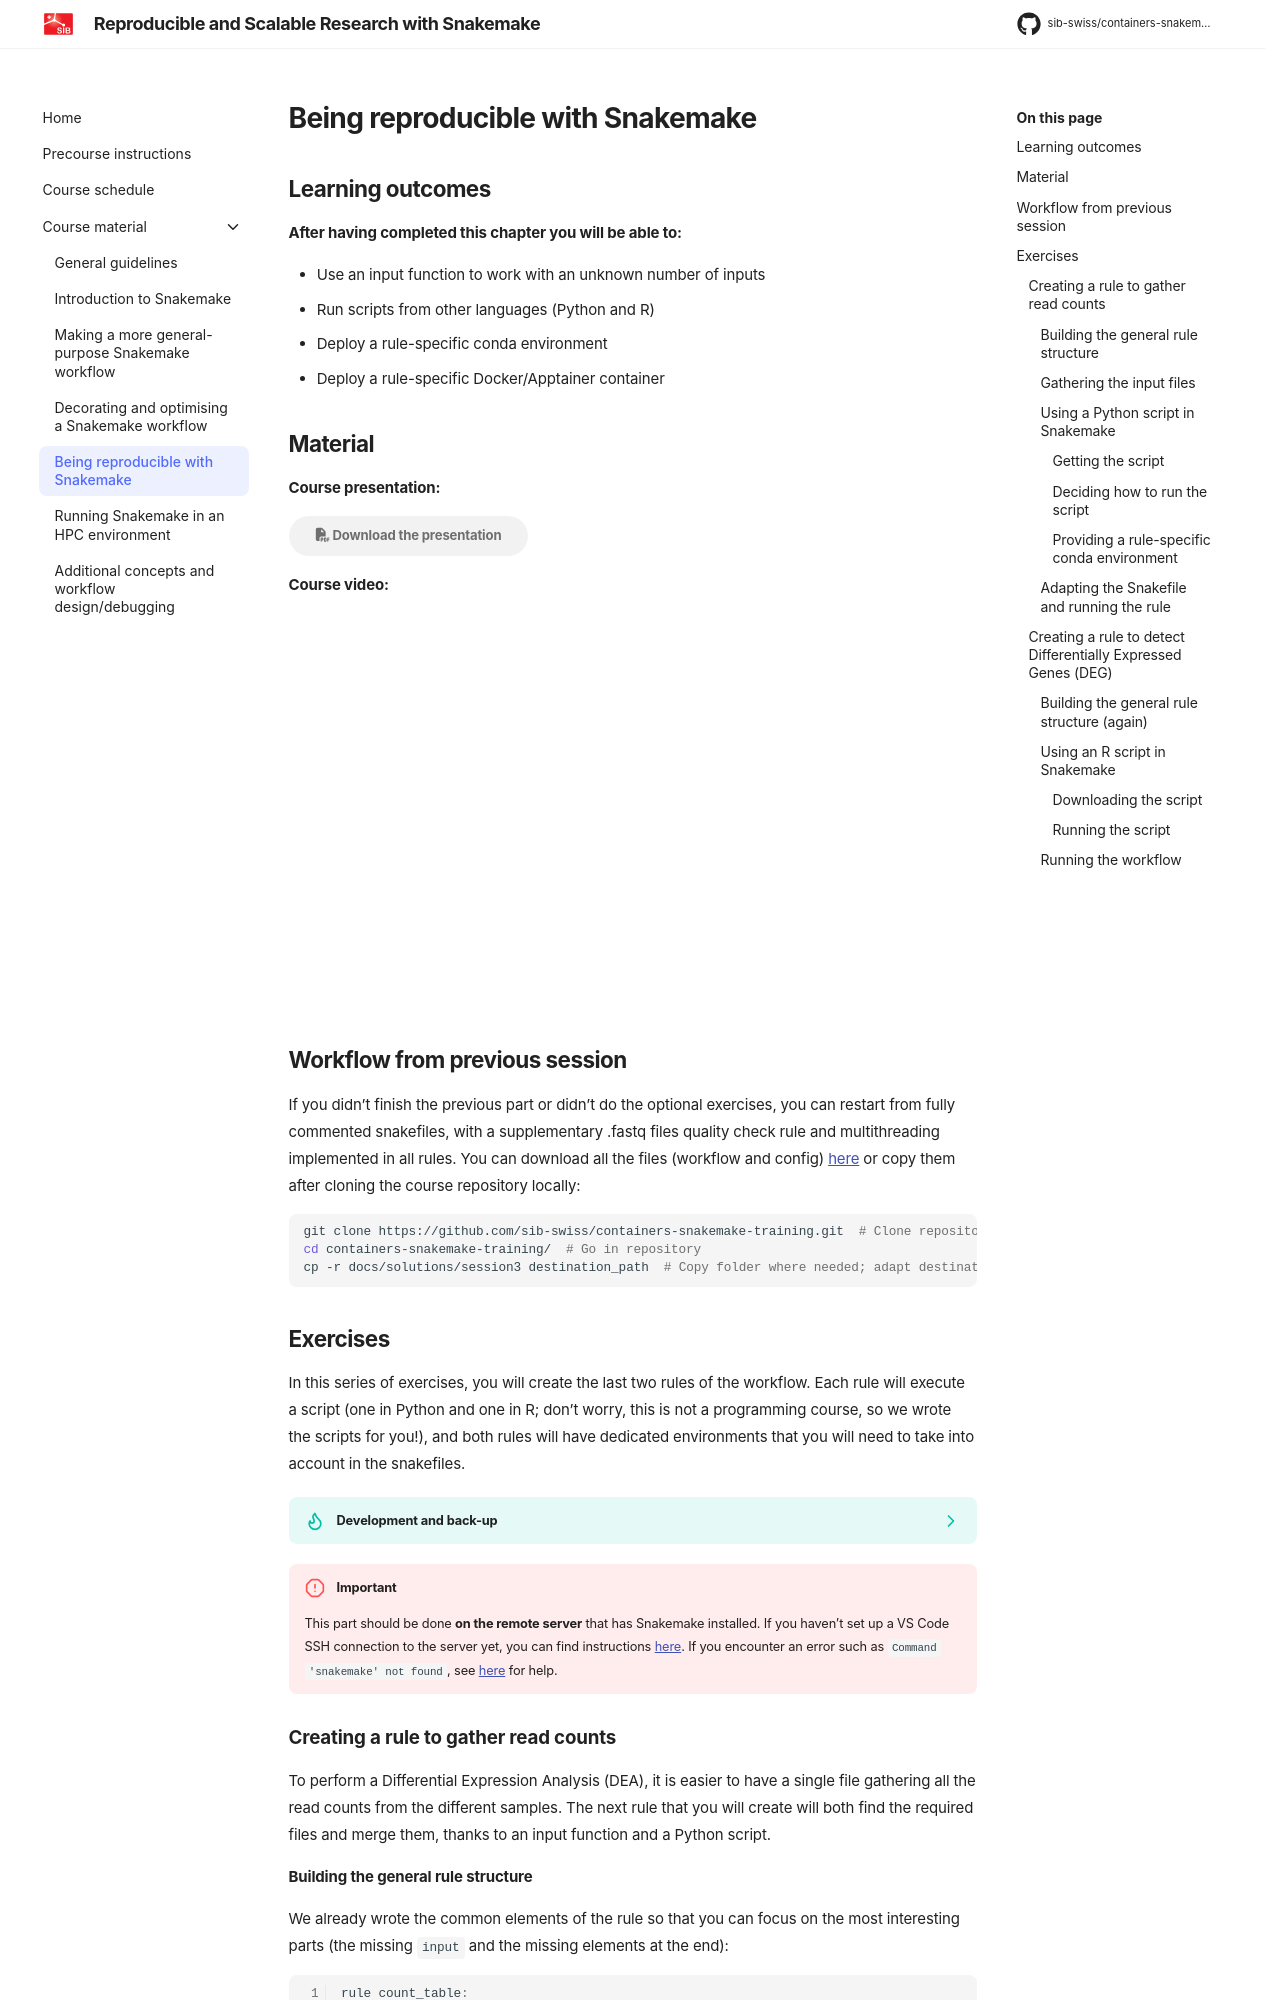

repository: sib-swiss/containers-snakemake-training · page: 2026.6/course_material/5_reproducibility_snakemake/index.html · generator: mkdocs

# Being reproducible with Snakemake

## Learning outcomes

**After having completed this chapter you will be able to:**

* Use an input function to work with an unknown number of inputs
* Run scripts from other languages (Python and R)
* Deploy a rule-specific conda environment
* Deploy a rule-specific Docker/Apptainer container

## Material

**Course presentation:**

[:fontawesome-solid-file-pdf: Download the presentation](../assets/pdf/5_reproducibility_snakemake.pdf){: .md-button }

**Course video:**

<iframe style="width:100%;aspect-ratio:16/9;"
  src="https://www.youtube-nocookie.com/embed/SPuP6LdT-80"
  title="Being reproducible with Snakemake"
  frameborder="0"
  allow="accelerometer; autoplay; clipboard-write; encrypted-media; gyroscope; picture-in-picture"
  referrerpolicy="strict-origin-when-cross-origin"
  loading="lazy"
  allowfullscreen>
</iframe>

## Workflow from previous session

If you didn't finish the previous part or didn't do the optional exercises, you can restart from fully commented snakefiles, with a supplementary .fastq files quality check rule and multithreading implemented in all rules. You can download all the files (workflow and config) [here](https://github.com/sib-swiss/containers-snakemake-training/tree/main/docs/solutions/session3) or copy them after cloning the course repository locally:
```sh
git clone https://github.com/sib-swiss/containers-snakemake-training.git  # Clone repository
cd containers-snakemake-training/  # Go in repository
cp -r docs/solutions/session3 destination_path  # Copy folder where needed; adapt destination_path to required path
```

## Exercises

In this series of exercises, you will create the last two rules of the workflow. Each rule will execute a script (one in Python and one in R; don't worry, this is not a programming course, so we wrote the scripts for you!), and both rules will have dedicated environments that you will need to take into account in the snakefiles.

??? tip "Development and back-up"
    During this session as well, you will modify your Snakefile quite heavily, so it may be a good idea to make back-ups from time to time (with `cp` or a simple copy/paste) or use a versioning system. As a general rule, if you have a doubt on the code you are developing, do not hesitate to make a back-up beforehand.

!!! failure "Important"
    This part should be done **on the remote server** that has Snakemake installed. If you haven't set up a VS Code SSH connection to the server yet, you can find instructions [here](../precourse.md#ssh-connection-to-a-server). If you encounter an error such as `Command 'snakemake' not found`, see [here](1_guidelines#computing-environment) for help.

### Creating a rule to gather read counts

To perform a Differential Expression Analysis (DEA), it is easier to have a single file gathering all the read counts from the different samples. The next rule that you will create will both find the required files and merge them, thanks to an input function and a Python script.

#### Building the general rule structure

We already wrote the common elements of the rule so that you can focus on the most interesting parts (the missing `input` and the missing elements at the end):
```python linenums="1"
rule count_table:
    '''
    This rule merges gene count tables of an assembly into one table.
    '''
    input:
        ?
    output:
        table = 'results/total_count_table.tsv'
    log:
        'logs/total_count_table.log'
    threads: 1
    ?:
        ?
    ?:
        ?
```

Here, there is no `wildcards` in the rule: only one file will be created, and its name will not change depending on sample names because we use **all** the samples to create it.

??? tip "Explicit is better than implicit"
    Even if a software cannot multithread, it is useful to add `threads: 1` to keep the syntax consistent between rules and clearly state that the software works with a single thread.

**Exercise:** Given that this rule and the next one will be quite different from the previous ones, it is a good idea to implement them in a new snakefile. Create a new file `workflow/rules/analyses.smk` and copy the previous rule structure in it. Do you need to change anything else to use this rule in your workflow?

??? success "Answer"
    To actually use this rule, Snakemake needs to be aware that it exists: this is done with the `include` statement. We need to add the following lines to the main Snakefile (`workflow/Snakefile`):
    ```python
    include: 'rules/analyses.smk'
    ```

    The Snakefile will look like this:
    ```python linenums="1"
    '''
    Main Snakefile of RNAseq analysis workflow. This workflow can clean and
    map reads, and perform Differential Expression Analyses.
    '''

    # Config file path
    configfile: 'config/config.yaml'

    # Rules to execute workflow
    include: 'rules/read_mapping.smk'
    include: 'rules/analyses.smk'

    # Master rule used to launch workflow
    rule all:
        '''
        Dummy rule to automatically generate required outputs.
        '''
        input:
            expand(rules.reads_quantification_genes.output.gene_level, sample=config['samples'])
    ```

Let's start filling those missing elements!
